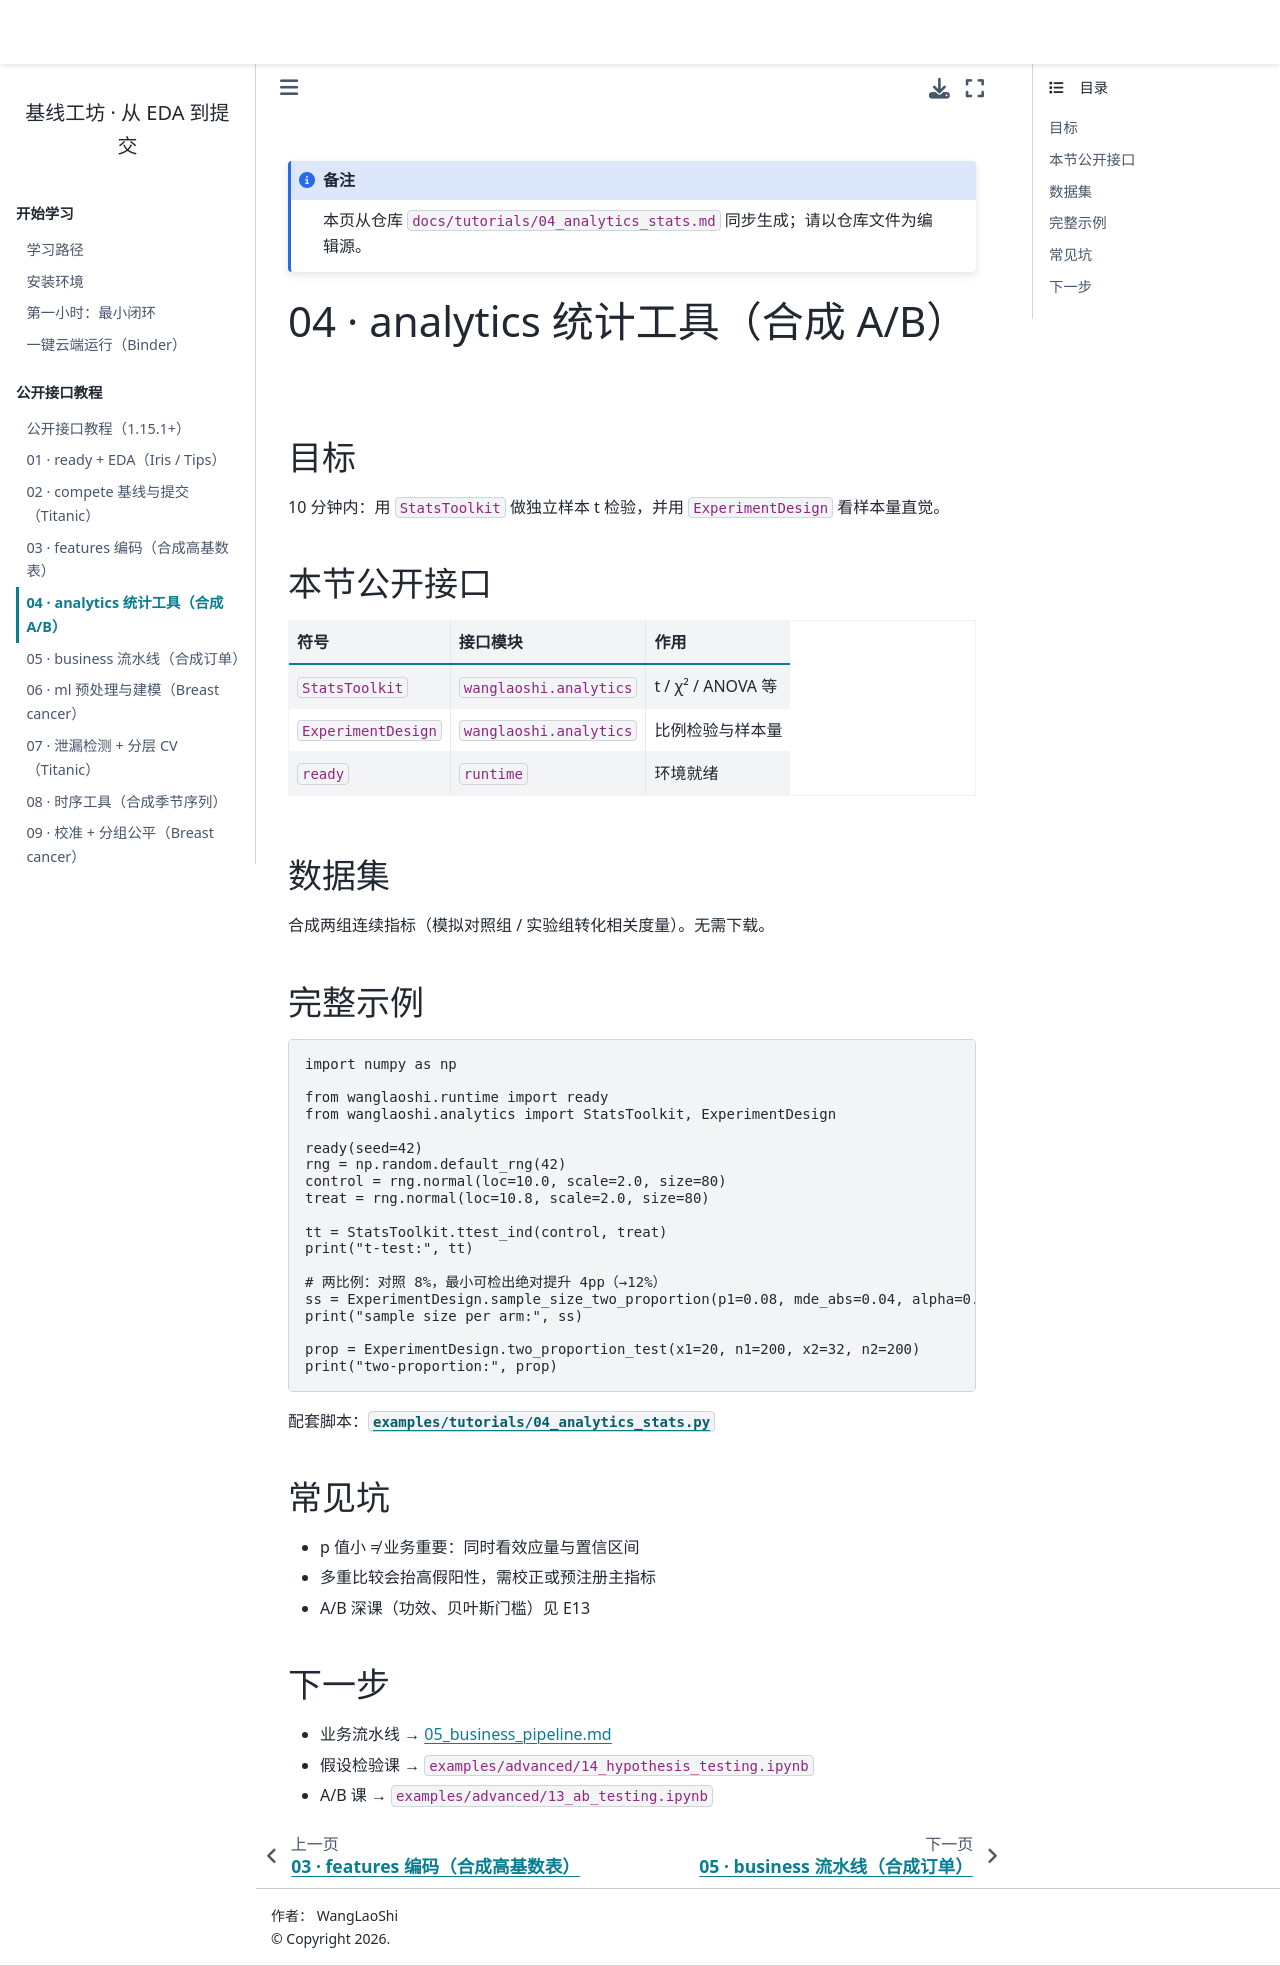

repository: WangLaoShi/wanglaoshi-pypi · page: tutorials/04_analytics_stats.html · generator: jekyll

# 04 · analytics 统计工具（合成 A/B）

## 目标

10 分钟内：用 `StatsToolkit` 做独立样本 t 检验，并用 `ExperimentDesign` 看样本量直觉。

## 本节公开接口

| 符号 | 接口模块 | 作用 |
| --- | --- | --- |
| `StatsToolkit` | `wanglaoshi.analytics` | t / χ² / ANOVA 等 |
| `ExperimentDesign` | `wanglaoshi.analytics` | 比例检验与样本量 |
| `ready` | `runtime` | 环境就绪 |

## 数据集

合成两组连续指标（模拟对照组 / 实验组转化相关度量）。无需下载。

## 完整示例

```python
import numpy as np

from wanglaoshi.runtime import ready
from wanglaoshi.analytics import StatsToolkit, ExperimentDesign

ready(seed=42)
rng = np.random.default_rng(42)
control = rng.normal(loc=10.0, scale=2.0, size=80)
treat = rng.normal(loc=10.8, scale=2.0, size=80)

tt = StatsToolkit.ttest_ind(control, treat)
print("t-test:", tt)

# 两比例：对照 8%，最小可检出绝对提升 4pp（→12%）
ss = ExperimentDesign.sample_size_two_proportion(p1=0.08, mde_abs=0.04, alpha=0.05, power=0.8)
print("sample size per arm:", ss)

prop = ExperimentDesign.two_proportion_test(x1=20, n1=200, x2=32, n2=200)
print("two-proportion:", prop)
```

配套脚本：[`examples/tutorials/04_analytics_stats.py`](../../examples/tutorials/04_analytics_stats.py)

## 常见坑

- p 值小 ≠ 业务重要：同时看效应量与置信区间
- 多重比较会抬高假阳性，需校正或预注册主指标
- A/B 深课（功效、贝叶斯门槛）见 E13

## 下一步

- 业务流水线 → [05_business_pipeline.md](05_business_pipeline.md)
- 假设检验课 → `examples/advanced/14_hypothesis_testing.ipynb`
- A/B 课 → `examples/advanced/13_ab_testing.ipynb`
